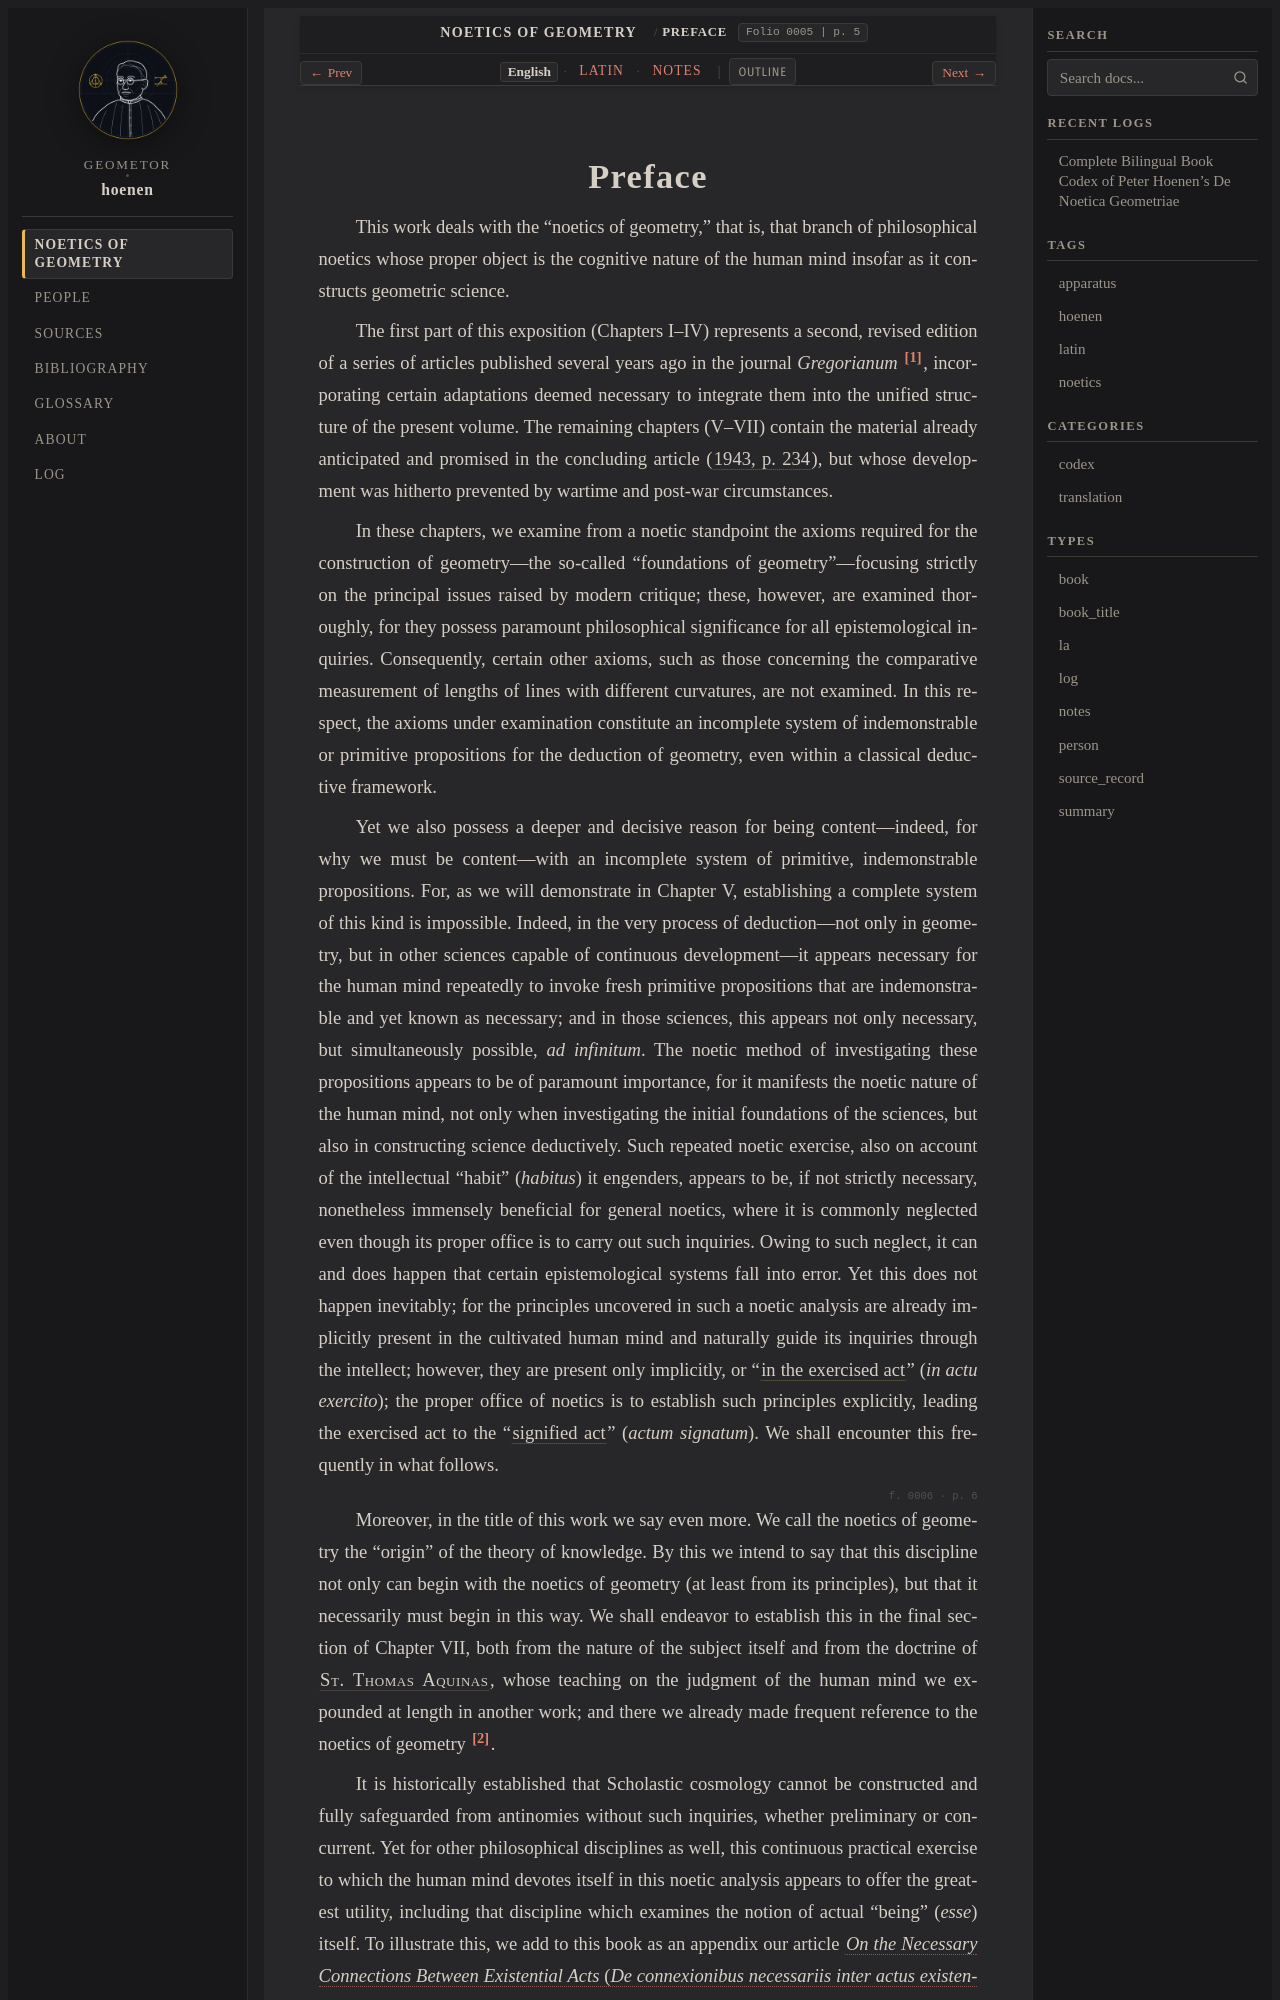

repository: geometor/hoenen · page: de_noetica_geometriae/preface/index.html · generator: sphinx

:order: 1
:layout: book
:title: Preface
:lang: en
:folio: 0005
:page: 5

.. _preface-en:

Preface
=======

.. folio:: 0005
   :page: 5

This work deals with the "noetics of geometry," that is, that branch of philosophical noetics whose proper object is the cognitive nature of the human mind insofar as it constructs geometric science.

The first part of this exposition (Chapters I–IV) represents a second, revised edition of a series of articles published several years ago in the journal *Gregorianum* [#f1]_, incorporating certain adaptations deemed necessary to integrate them into the unified structure of the present volume. The remaining chapters (V–VII) contain the material already anticipated and promised in the concluding article (:cite:`1943, p. 234 <hoenen:1943:p234>`), but whose development was hitherto prevented by wartime and post-war circumstances.

In these chapters, we examine from a noetic standpoint the axioms required for the construction of geometry—the so-called "foundations of geometry"—focusing strictly on the principal issues raised by modern critique; these, however, are examined thoroughly, for they possess paramount philosophical significance for all epistemological inquiries. Consequently, certain other axioms, such as those concerning the comparative measurement of lengths of lines with different curvatures, are not examined. In this respect, the axioms under examination constitute an incomplete system of indemonstrable or primitive propositions for the deduction of geometry, even within a classical deductive framework.

Yet we also possess a deeper and decisive reason for being content—indeed, for why we must be content—with an incomplete system of primitive, indemonstrable propositions. For, as we will demonstrate in Chapter V, establishing a complete system of this kind is impossible. Indeed, in the very process of deduction—not only in geometry, but in other sciences capable of continuous development—it appears necessary for the human mind repeatedly to invoke fresh primitive propositions that are indemonstrable and yet known as necessary; and in those sciences, this appears not only necessary, but simultaneously possible, *ad infinitum*. The noetic method of investigating these propositions appears to be of paramount importance, for it manifests the noetic nature of the human mind, not only when investigating the initial foundations of the sciences, but also in constructing science deductively. Such repeated noetic exercise, also on account of the intellectual "habit" (*habitus*) it engenders, appears to be, if not strictly necessary, nonetheless immensely beneficial for general noetics, where it is commonly neglected even though its proper office is to carry out such inquiries. Owing to such neglect, it can and does happen that certain epistemological systems fall into error. Yet this does not happen inevitably; for the principles uncovered in such a noetic analysis are already implicitly present in the cultivated human mind and naturally guide its inquiries through the intellect; however, they are present only implicitly, or ":term:`in the exercised act <in-actu-exercito>`" (*in actu exercito*); the proper office of noetics is to establish such principles explicitly, leading the exercised act to the ":term:`signified act <in-actu-signato>`" (*actum signatum*). We shall encounter this frequently in what follows.

.. folio:: 0006
   :page: 6
